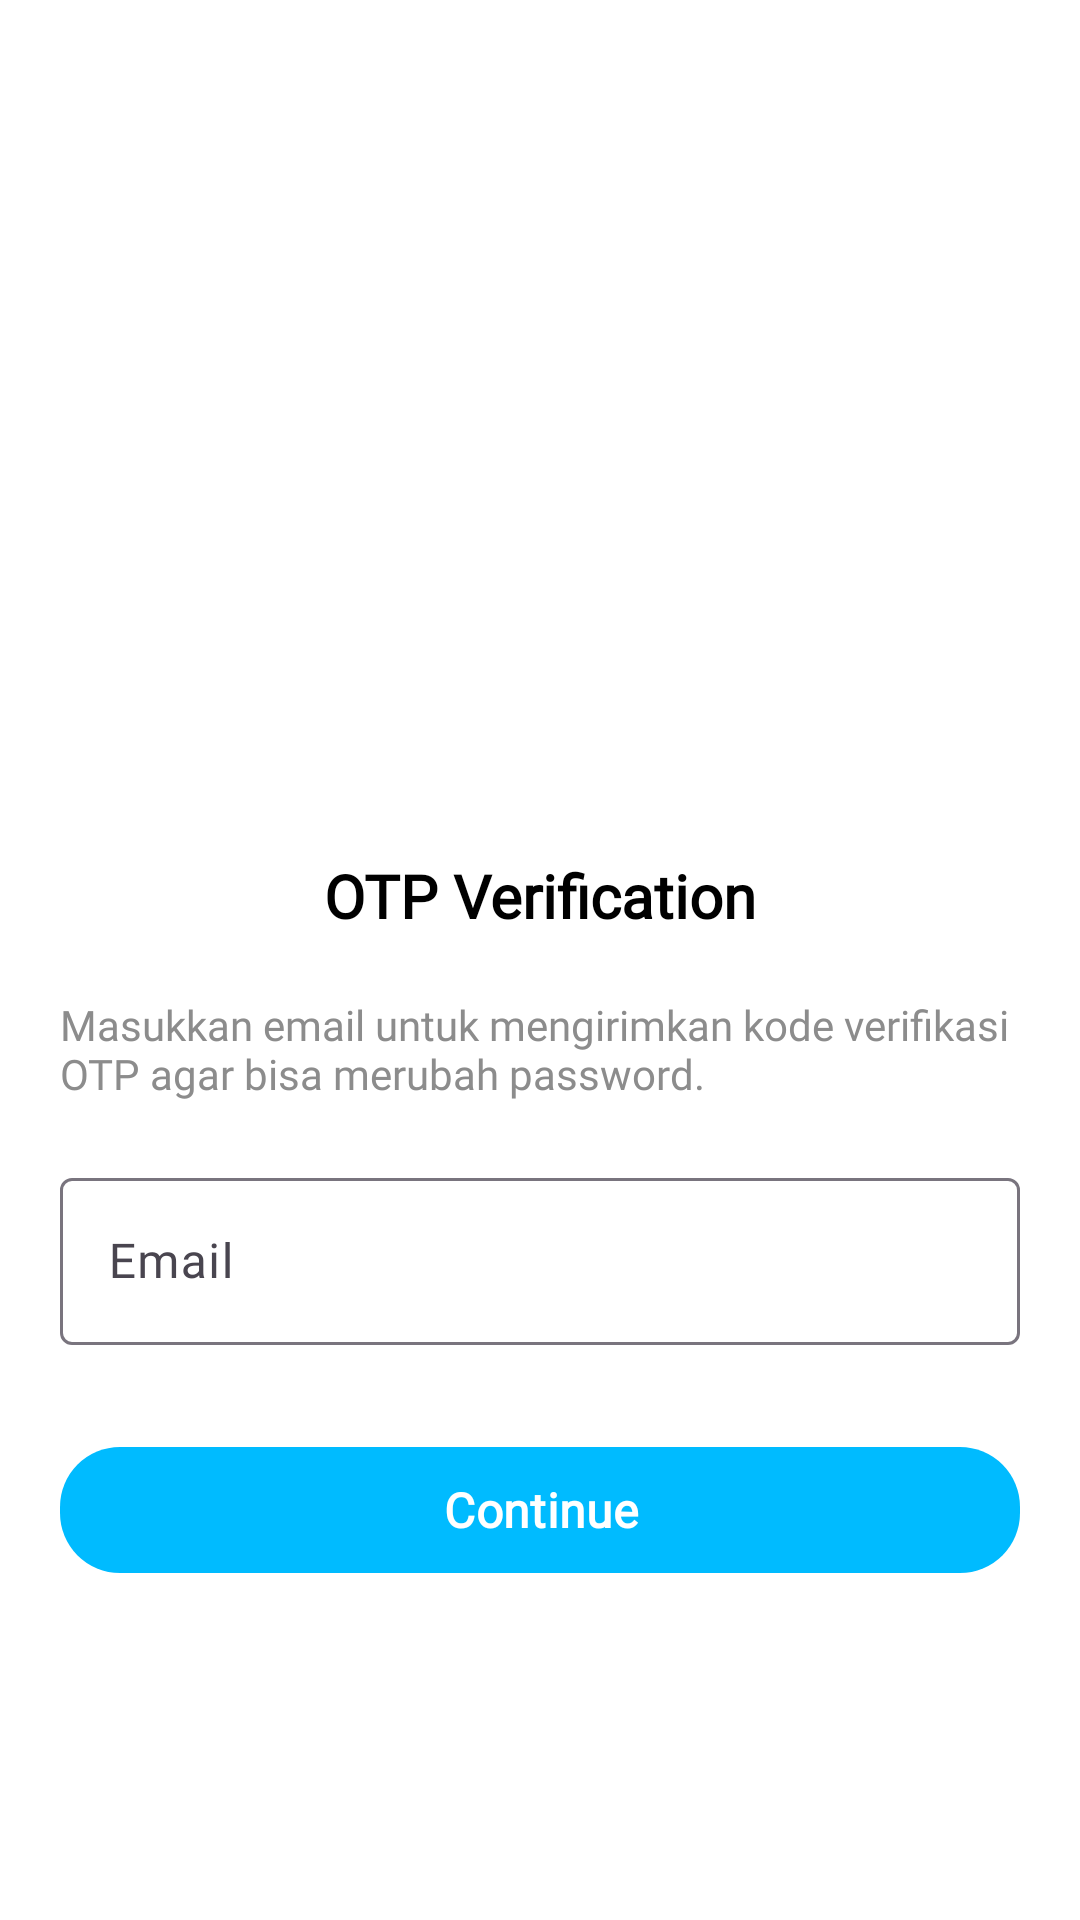

Here is an Android app screen rendered from its layout file. Give the layout XML and the strings, colors and styles it references.
<!-- AndroidManifest.xml: application theme Theme.PAKU -->
<!-- res/layout/forgot_password.xml -->
<?xml version="1.0" encoding="utf-8"?>
<androidx.constraintlayout.widget.ConstraintLayout xmlns:android="http://schemas.android.com/apk/res/android"
    xmlns:app="http://schemas.android.com/apk/res-auto"
    android:layout_width="match_parent"
    android:layout_height="match_parent"
    android:background="@color/white">

    <ImageView
        android:id="@+id/ivBack"
        android:layout_width="24dp"
        android:layout_height="24dp"
        android:src="@drawable/ic_arrow_back_black"
        android:layout_margin="20dp"
        app:layout_constraintStart_toStartOf="parent"
        app:layout_constraintTop_toTopOf="parent" />

    <ImageView
        android:id="@+id/illustration"
        android:layout_width="match_parent"
        android:layout_height="150dp"
        android:src="@drawable/icon_verified"
        android:contentDescription="OTP Illustration"
        app:layout_constraintTop_toTopOf="parent"
        app:layout_constraintStart_toStartOf="parent"
        app:layout_constraintEnd_toEndOf="parent"
        android:layout_marginTop="100dp"/>

    <TextView
        android:id="@+id/tvTitle"
        android:layout_width="wrap_content"
        android:layout_height="wrap_content"
        android:text="OTP Verification"
        android:textSize="20sp"
        android:padding="15dp"
        android:textStyle="bold"
        android:fontFamily="@font/inter"
        android:textColor="@color/black"
        app:layout_constraintTop_toBottomOf="@id/illustration"
        app:layout_constraintStart_toStartOf="parent"
        app:layout_constraintEnd_toEndOf="parent"
        android:layout_marginTop="20dp"/>

    <TextView
        android:id="@+id/tvSubtitle"
        android:layout_width="wrap_content"
        android:layout_height="wrap_content"
        android:text="Masukkan email untuk mengirimkan kode verifikasi OTP agar bisa merubah password. "
        android:textSize="14sp"
        android:paddingLeft="20dp"
        android:paddingRight="20dp"
        android:textColor="@color/gray"
        android:fontFamily="@font/inter"
        app:layout_constraintTop_toBottomOf="@id/tvTitle"
        app:layout_constraintStart_toStartOf="parent"
        app:layout_constraintEnd_toEndOf="parent"
        android:layout_marginTop="5dp"/>

    
    <com.google.android.material.textfield.TextInputLayout
        android:id="@+id/emailInputLayout"
        android:layout_width="match_parent"
        android:layout_height="wrap_content"
        android:hint="Email"
        app:endIconMode="clear_text"
        android:paddingLeft="20dp"
        android:paddingRight="20dp"
        android:layout_marginTop="20dp"
        app:layout_constraintTop_toBottomOf="@id/tvSubtitle"
        app:layout_constraintStart_toStartOf="parent"
        app:layout_constraintEnd_toEndOf="parent">

    <com.google.android.material.textfield.TextInputEditText
        android:id="@+id/OTPEmailEditText"
        android:layout_width="match_parent"
        android:layout_height="wrap_content"
        android:textSize="16sp"
        android:textColor="@color/darker_grey"
        android:textColorHint="@color/gray"
        android:fontFamily="@font/inter"/>
</com.google.android.material.textfield.TextInputLayout>

    <com.google.android.material.button.MaterialButton
        android:id="@+id/btnContinue"
        android:layout_width="match_parent"
        android:layout_height="50dp"
        android:text="Continue"
        android:textColor="@color/white"
        android:textStyle="bold"
        android:fontFamily="@font/inter"
        android:textSize="16sp"
        android:gravity="center"
        app:backgroundTint="@color/blue"
        app:cornerRadius="20dp"
        android:layout_marginTop="30dp"
        android:layout_marginLeft="20dp"
        android:layout_marginRight="20dp"
        app:layout_constraintTop_toBottomOf="@id/emailInputLayout"
        app:layout_constraintStart_toStartOf="parent"
        app:layout_constraintEnd_toEndOf="parent"/>

    <FrameLayout
        android:id="@+id/loadingOverlay"
        android:layout_width="match_parent"
        android:layout_height="match_parent"
        android:background="#60000000"
        android:visibility="gone">

        <ProgressBar
            android:id="@+id/loadingIndicator"
            style="@android:style/Widget.DeviceDefault.Light.ProgressBar.Large"
            android:layout_width="64dp"
            android:layout_height="64dp"
            android:layout_gravity="center"
            android:indeterminate="true" />
    </FrameLayout>
</androidx.constraintlayout.widget.ConstraintLayout>
<!-- resources referenced by this layout -->
<resources>
  <color name="black">#000000</color>
  <color name="blue">#00BBFF</color>
  <color name="darker_grey">#606060</color>
  <color name="gray">#8C8C8C</color>
  <color name="white">#FFFFFF</color>
  <style name="Theme.PAKU" parent="Base.Theme.PAKU" />
  <style name="Base.Theme.PAKU" parent="Theme.Material3.DayNight.NoActionBar">
      </style>
</resources>
